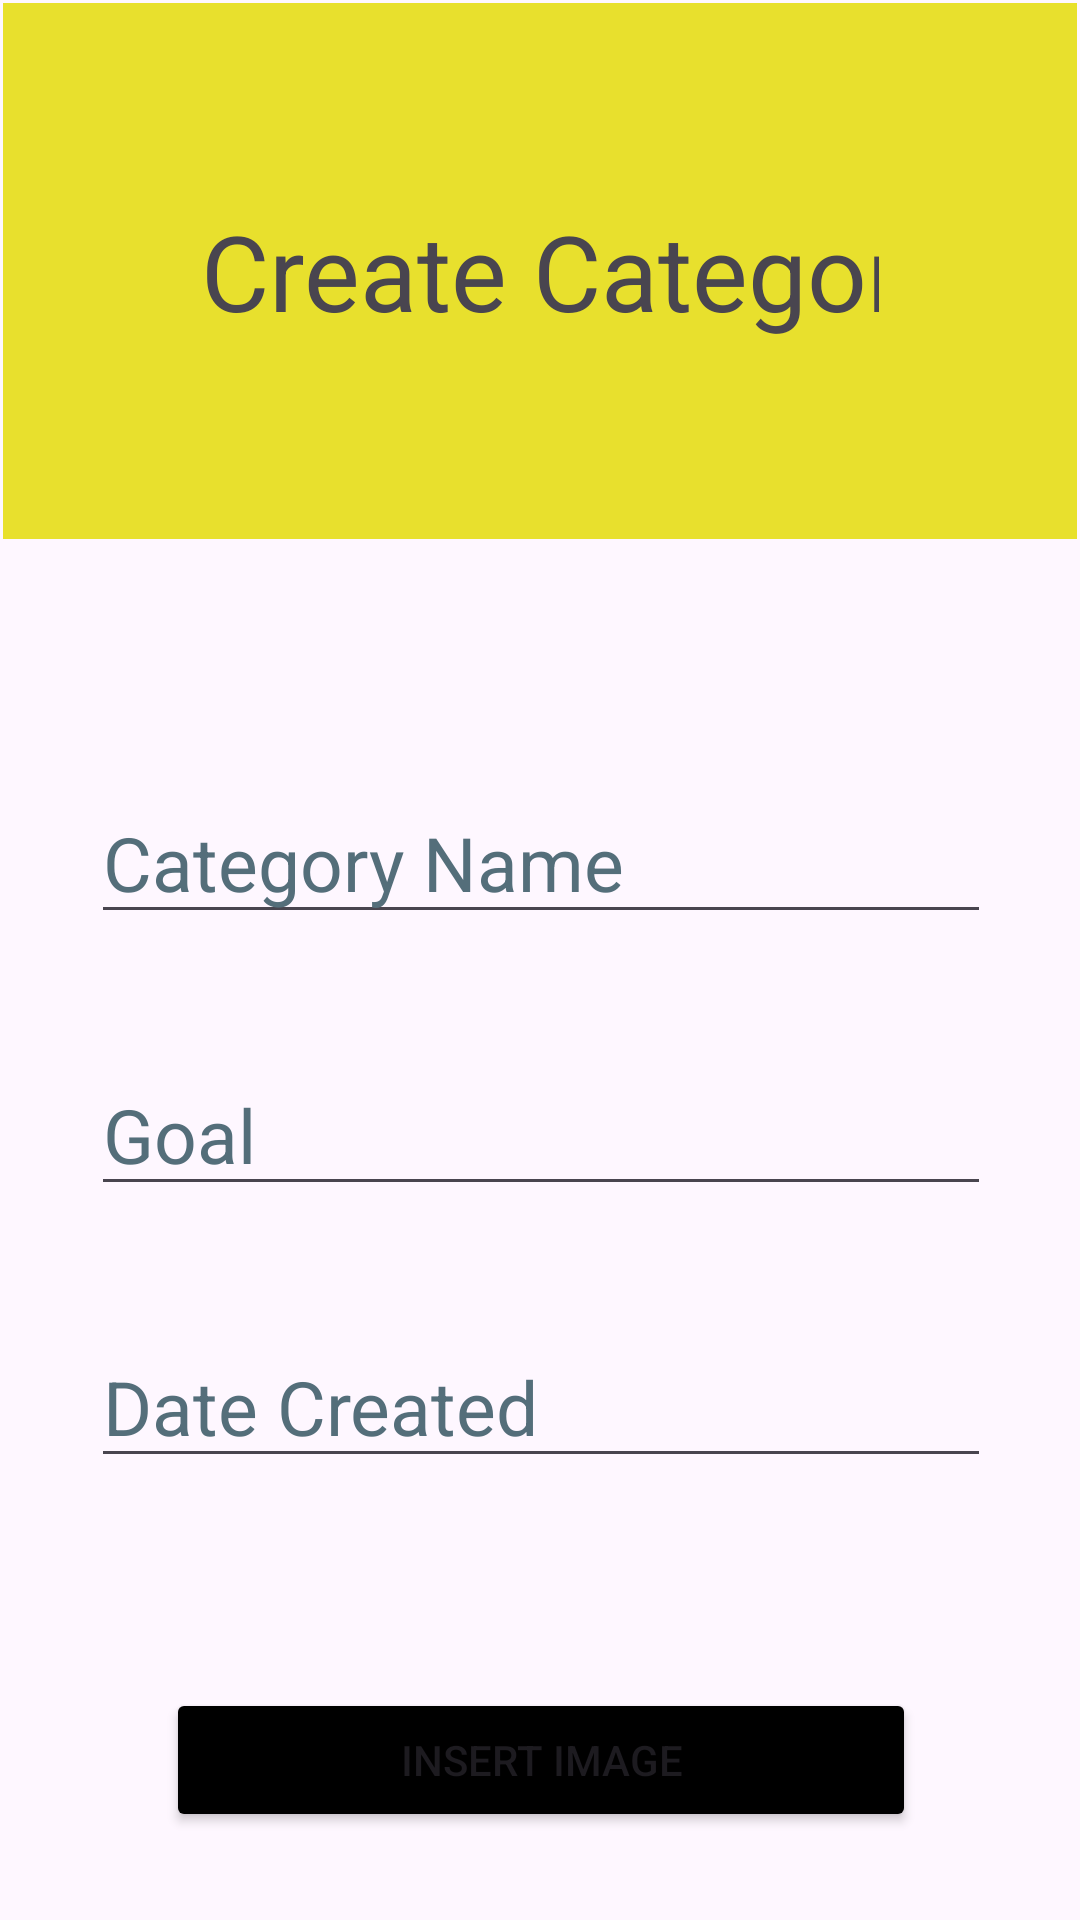

Produce the Android XML layout that renders to this screen, including the resource entries it uses.
<!-- AndroidManifest.xml: application theme Theme.SeedSavvy -->
<!-- res/layout/create_category.xml -->
<?xml version="1.0" encoding="utf-8"?>
<androidx.constraintlayout.widget.ConstraintLayout xmlns:android="http://schemas.android.com/apk/res/android"
    xmlns:app="http://schemas.android.com/apk/res-auto"
    xmlns:tools="http://schemas.android.com/tools"
    android:layout_width="match_parent"
    android:layout_height="match_parent">

    <ScrollView
        android:id="@+id/scrollView2"
        android:layout_width="match_parent"
        android:layout_height="wrap_content"
        android:layout_marginStart="1dp"
        android:layout_marginTop="1dp"
        android:layout_marginEnd="1dp"
        app:layout_constraintEnd_toEndOf="parent"
        app:layout_constraintStart_toStartOf="parent"
        app:layout_constraintTop_toTopOf="parent">

        <LinearLayout
            android:layout_width="match_parent"
            android:layout_height="wrap_content"
            android:background="@color/Yellow"
            android:orientation="vertical"
            android:padding="66dp">

            <TextView
                android:id="@+id/editTextText"
                android:layout_width="260dp"
                android:layout_height="wrap_content"
                android:ems="10"
                android:text="@string/category_header"
                android:textSize="35sp"
                tools:ignore="TextSizeCheck" />
        </LinearLayout>
    </ScrollView>

    <ScrollView
        android:layout_width="409dp"
        android:layout_height="709dp"
        android:layout_marginStart="1dp"
        android:layout_marginTop="1dp"
        android:layout_marginEnd="1dp"
        app:layout_constraintEnd_toEndOf="parent"
        app:layout_constraintStart_toStartOf="parent"
        app:layout_constraintTop_toBottomOf="@+id/scrollView2">

        <LinearLayout
            android:layout_width="match_parent"
            android:layout_height="wrap_content"
            android:orientation="vertical" >

            
            <EditText
                android:id="@+id/category_name_EditText"
                android:layout_width="300dp"
                android:layout_height="wrap_content"
                android:layout_gravity="center"
                android:layout_marginTop="80dp"
                android:layout_marginBottom="20dp"
                android:hint="@string/cat_name"
                android:importantForAutofill="no"
                android:inputType="text"
                android:minHeight="48dp"
                android:textColorHint="#546E7A"
                android:textSize="25sp"
                tools:ignore="Autofill,TextSizeCheck" />

            
            <EditText

                android:id="@+id/nameEditText"
                android:layout_width="300dp"
                android:layout_height="wrap_content"
                android:hint="@string/cat_goal"
                android:minHeight="48dp"
                android:inputType="text"
                android:layout_margin="20dp"
                android:layout_gravity="center"
                android:textColorHint="#546E7A"
                android:importantForAutofill="no"
                android:textSize="25sp"/>

            
            <EditText
                android:id="@+id/surnameEditText"
                android:layout_width="300dp"
                android:layout_height="wrap_content"
                android:hint="@string/cate_date"
                android:minHeight="48dp"
                tools:ignore="TextContrastCheck"
                android:inputType="text"
                android:layout_margin="20dp"
                android:layout_gravity="center"
                android:textColorHint="#546E7A"
                android:importantForAutofill="no"
                android:textSize="25sp"/>

            
            <Button
                android:id="@+id/cat_img_click"
                android:layout_width="250dp"
                android:layout_height="wrap_content"
                android:layout_gravity="center"
                android:backgroundTint="@color/black"
                android:layout_margin="50dp"
                android:text="@string/cat_img"
                android:minHeight="48dp"
                android:textColorHint="#546E7A" />
            
            <Button
                android:id="@+id/create_cat_click"
                android:layout_width="250dp"
                android:layout_height="wrap_content"
                android:layout_gravity="center"
                android:layout_marginTop="20dp"
                android:backgroundTint="@color/Yellow"
                android:minHeight="48dp"
                android:text="@string/create_cat"
                android:textColor="#795548"
                android:textColorHint="#546E7A" />

            <Button
                android:id="@+id/back_button_click"
                android:layout_width="250dp"
                android:layout_height="wrap_content"
                android:layout_gravity="center"
                android:layout_marginTop="10dp"
                android:layout_marginBottom="80dp"
                android:backgroundTint="@color/grey"
                android:minHeight="48dp"
                android:text="@string/BackButton"
                android:textColor="#283593"
                android:textColorHint="#546E7A" />
        </LinearLayout>
    </ScrollView>
</androidx.constraintlayout.widget.ConstraintLayout>
<!-- resources referenced by this layout -->
<resources>
  <color name="Yellow">#E8E02D</color>
  <color name="black">#FF000000</color>
  <color name="grey">#ACABAB</color>
  <string name="BackButton">Back</string>
  <string name="cat_goal">Goal</string>
  <string name="cat_img">Insert Image</string>
  <string name="cat_name">Category Name</string>
  <string name="cate_date">Date Created</string>
  <string name="category_header">Create Category:</string>
  <string name="create_cat">Create Category</string>
  <style name="Theme.SeedSavvy" parent="Base.Theme.SeedSavvy" />
  <style name="Base.Theme.SeedSavvy" parent="Theme.Material3.DayNight.NoActionBar">
          
          
      </style>
</resources>
